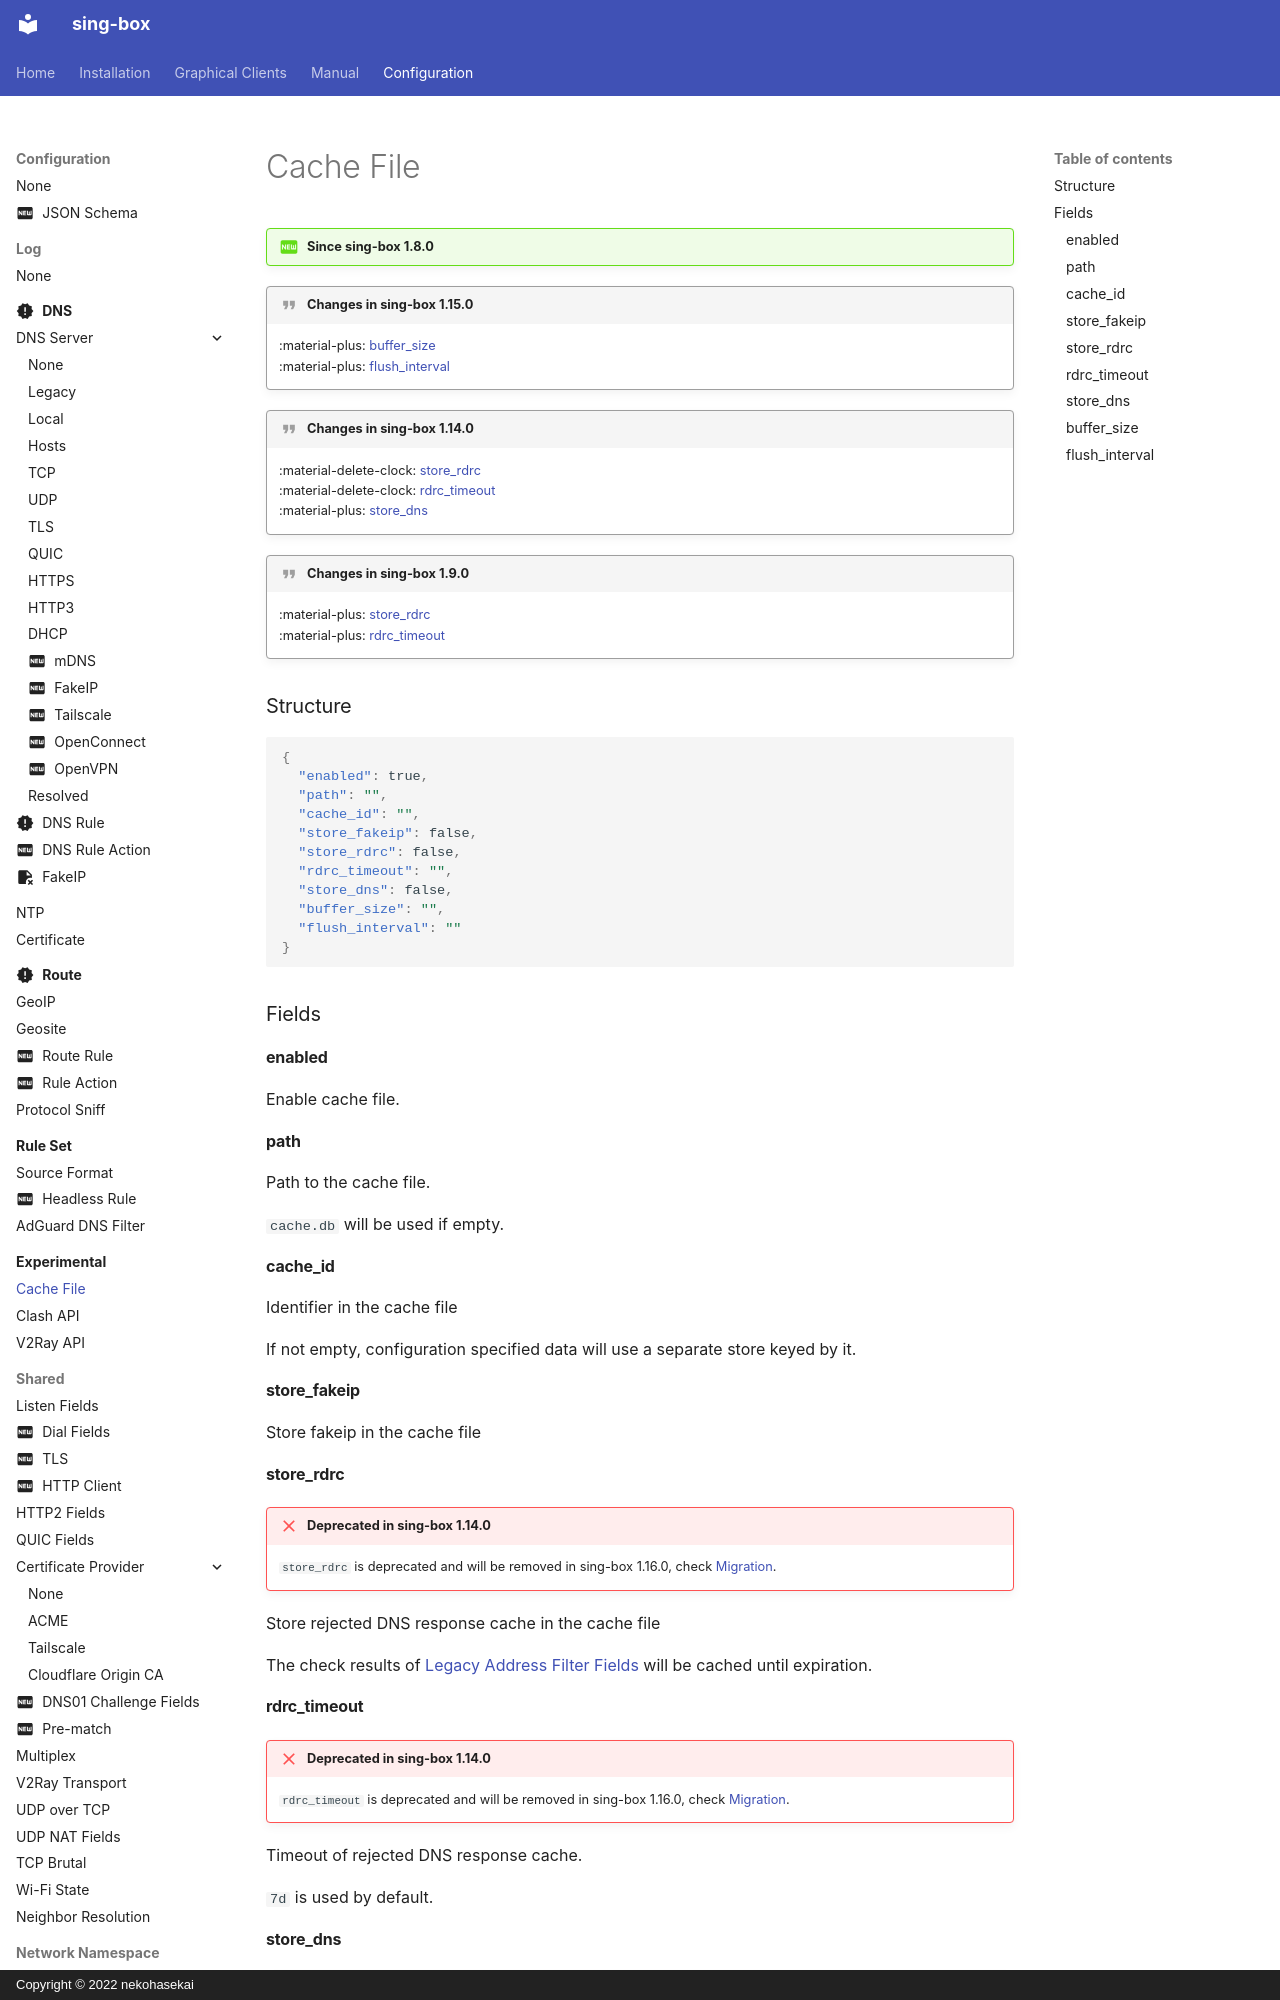

repository: SagerNet/sing-box · page: configuration/experimental/cache-file/index.html · generator: mkdocs · copyright: Copyright © 2022 nekohasekai

!!! question "Since sing-box 1.8.0"

!!! quote "Changes in sing-box 1.15.0"

    :material-plus: [buffer_size](#buffer_size)  
    :material-plus: [flush_interval](#flush_interval)

!!! quote "Changes in sing-box 1.14.0"

    :material-delete-clock: [store_rdrc](#store_rdrc)  
    :material-delete-clock: [rdrc_timeout](#rdrc_timeout)  
    :material-plus: [store_dns](#store_dns)

!!! quote "Changes in sing-box 1.9.0"

    :material-plus: [store_rdrc](#store_rdrc)  
    :material-plus: [rdrc_timeout](#rdrc_timeout)

### Structure

```json
{
  "enabled": true,
  "path": "",
  "cache_id": "",
  "store_fakeip": false,
  "store_rdrc": false,
  "rdrc_timeout": "",
  "store_dns": false,
  "buffer_size": "",
  "flush_interval": ""
}
```

### Fields

#### enabled

Enable cache file.

#### path

Path to the cache file.

`cache.db` will be used if empty.

#### cache_id

Identifier in the cache file

If not empty, configuration specified data will use a separate store keyed by it.

#### store_fakeip

Store fakeip in the cache file
